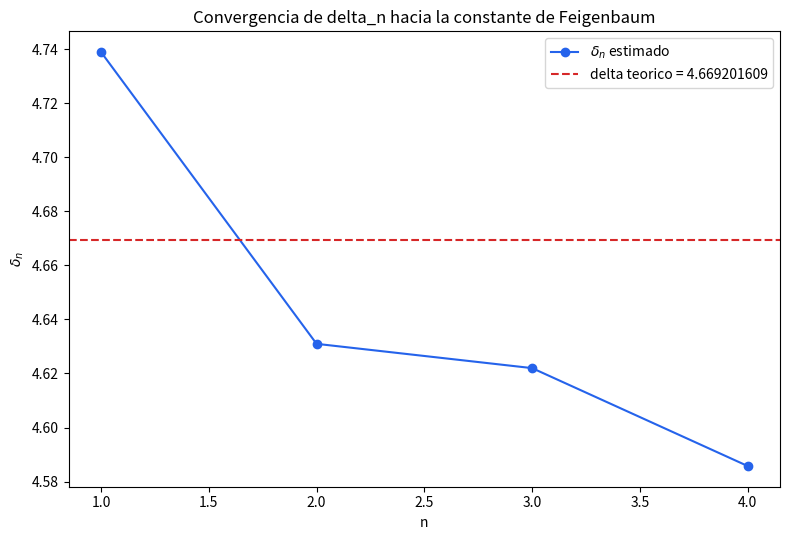

Python code for this plot:
"""
punto5_feigenbaum.py

Punto 5: Estimacion numerica de la constante de Feigenbaum a partir de una
busqueda de bifurcacion (bisection) sobre el mapa logistico.
"""
import os
import numpy as np
import matplotlib.pyplot as plt

DELTA_TEORICO = 4.669201609


def periodo_en_r(r, x0=0.5, transitorio=4000, tol=1e-6, periodo_max=128):
    """
    Determina el periodo del atractor del mapa logistico para un valor de r dado,
    comparando el estado tras el transitorio contra estados futuros.

    Se prueban periodos candidatos 1, 2, 4, 8, ..., periodo_max (potencias de 2,
    que es la unica cascada relevante para esta cascada de duplicacion).
    """
    x = x0
    for _ in range(transitorio):
        x = r * x * (1 - x)

    x_ref = x
    p = 1
    while p <= periodo_max:
        xp = x_ref
        for _ in range(p):
            xp = r * xp * (1 - xp)
        if abs(xp - x_ref) < tol:
            return p
        p *= 2
    return None  # no periodico (probablemente caotico) dentro del rango probado


def encontrar_bifurcacion(r_bajo, r_alto, periodo_bajo, transitorio=3000, tol_r=1e-10,
                            max_pasos=100):
    """
    Bisection: en r_bajo el periodo es periodo_bajo; en r_alto ya cambio
    (es 2*periodo_bajo o mayor). Se busca el punto de transicion.
    """
    for _ in range(max_pasos):
        r_mid = (r_bajo + r_alto) / 2
        p_mid = periodo_en_r(r_mid, transitorio=transitorio)
        if p_mid is not None and p_mid <= periodo_bajo:
            r_bajo = r_mid
        else:
            r_alto = r_mid
        if (r_alto - r_bajo) < tol_r:
            break
    return (r_bajo + r_alto) / 2


if __name__ == "__main__":
    os.makedirs("figuras", exist_ok=True)
    # brackets de busqueda: [r_donde_periodo_es_2^(k-1), r_donde_ya_es_2^k]
    # basados en inspeccion del diagrama de bifurcacion (busqueda progresiva)
    brackets = [
        (1, 2.98, 3.02),        # r1: nace periodo 2
        (2, 3.440, 3.455),      # r2: nace periodo 4
        (4, 3.5425, 3.547),     # r3: nace periodo 8
        (8, 3.5625, 3.5655),    # r4: nace periodo 16
        (16, 3.5680, 3.5690),   # r5: nace periodo 32
        (32, 3.5695, 3.5698),   # r6: nace periodo 64 (limite de precision esperado)
    ]

    r_n = {}
    print(f"{'n':<4}{'Periodo':<10}{'r_n estimado':<16}")
    for n, r_bajo, r_alto in brackets:
        try:
            r_est = encontrar_bifurcacion(r_bajo, r_alto, periodo_bajo=n,
                                            transitorio=4000, tol_r=1e-9)
            r_n[n] = r_est
            print(f"{n:<4}{n*2:<10}{r_est:<16.9f}")
        except Exception as e:
            print(f"{n:<4}{n*2:<10}FALLO: {e}")

    # --- calcular deltas ---
    periodos = sorted(r_n.keys())
    print(f"\n{'n':<4}{'r_n - r_(n-1)':<18}{'delta_n':<14}{'Error %':<10}")
    deltas = []
    for i in range(1, len(periodos) - 1):
        p_prev, p_cur, p_next = periodos[i - 1], periodos[i], periodos[i + 1]
        num = r_n[p_cur] - r_n[p_prev]
        den = r_n[p_next] - r_n[p_cur]
        if abs(den) < 1e-14:
            print(f"{i:<4}denominador ~0 (precision de punto flotante agotada)")
            continue
        delta = num / den
        error_pct = abs(delta - DELTA_TEORICO) / DELTA_TEORICO * 100
        deltas.append((i, delta, error_pct))
        print(f"{i:<4}{num:<18.3e}{delta:<14.6f}{error_pct:<10.3f}")

    # --- grafica delta_n vs n ---
    if deltas:
        ns = [d[0] for d in deltas]
        vals = [d[1] for d in deltas]
        fig, ax = plt.subplots(figsize=(8, 5.5))
        ax.plot(ns, vals, 'o-', color='#2563eb', label=r'$\delta_n$ estimado')
        ax.axhline(DELTA_TEORICO, color='tab:red', linestyle='--',
                   label=f'delta teorico = {DELTA_TEORICO}')
        ax.set_xlabel('n')
        ax.set_ylabel(r'$\delta_n$')
        ax.set_title('Convergencia de delta_n hacia la constante de Feigenbaum')
        ax.legend()
        fig.tight_layout()
        fig.savefig("figuras/feigenbaum_convergencia.png", dpi=150)
        print("\nGuardado: figuras/feigenbaum_convergencia.png")
